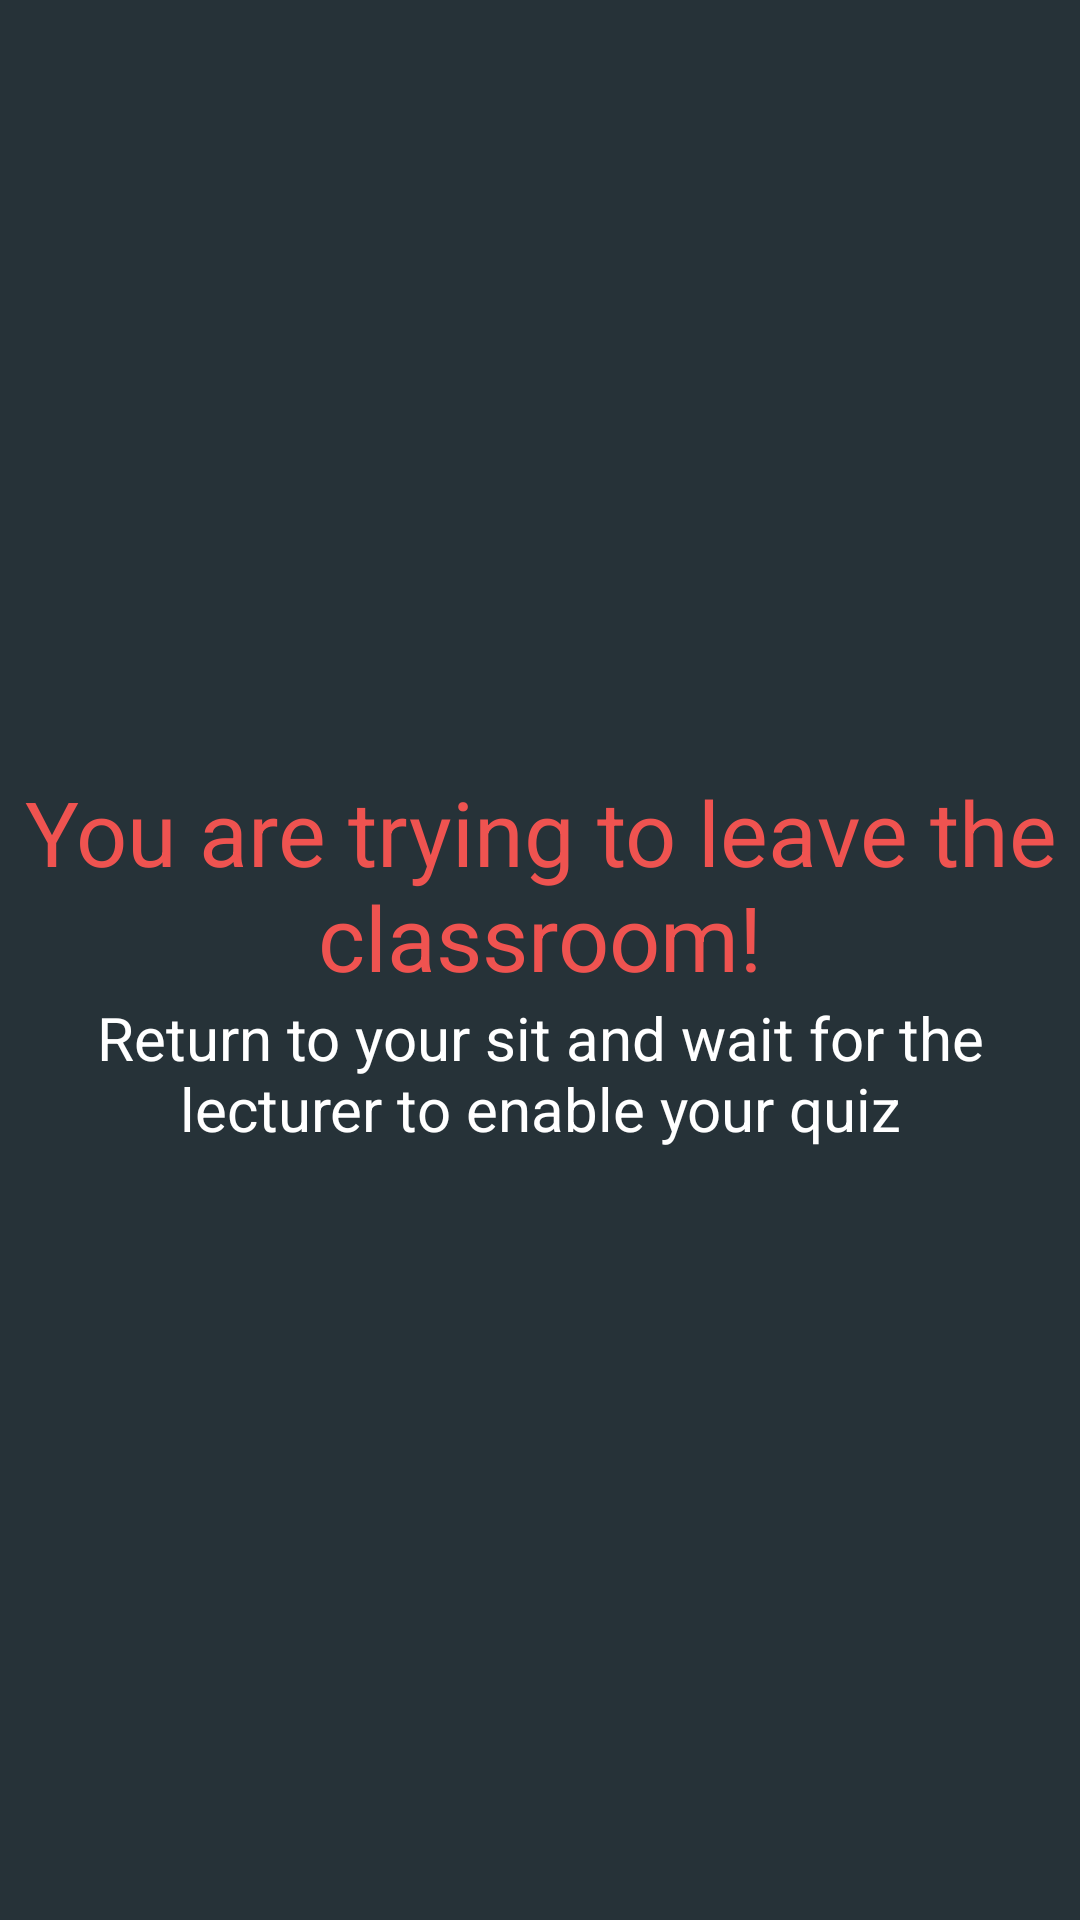

Here is an Android app screen rendered from its layout file. Give the layout XML and the strings, colors and styles it references.
<!-- AndroidManifest.xml: application theme AppTheme -->
<!-- res/layout/stud_quizdisableview.xml -->
<?xml version="1.0" encoding="utf-8"?>

<LinearLayout xmlns:android="http://schemas.android.com/apk/res/android"
    android:layout_width="match_parent"
    android:layout_height="match_parent"
    android:background="@color/text_secondary"
    android:gravity="center"
    android:orientation="vertical" >

    <TextView
        android:id="@+id/textView1"
        android:layout_width="wrap_content"
        android:layout_height="wrap_content"
        android:layout_gravity="center"
        android:gravity="center"
        android:text="You are trying to leave the classroom!"
        android:textAppearance="?android:attr/textAppearanceLarge"
        android:textColor="@color/student_moving"
        android:textSize="@dimen/Titles_font" />

    <TextView
        android:id="@+id/TextView01"
        android:layout_width="wrap_content"
        android:layout_height="wrap_content"
        android:gravity="center"
        android:text="Return to your sit and wait for the lecturer to enable your quiz"
        android:textAppearance="?android:attr/textAppearanceLarge"
        android:textColor="@color/accent"
        android:textSize="@dimen/Buttons_font" />

</LinearLayout>
<!-- resources referenced by this layout -->
<resources>
  <color name="accent">#FFFFFF</color>
  <color name="student_moving">#EF5350</color>
  <color name="text_secondary">#263238</color>
  <dimen name="Buttons_font">20sp</dimen>
  <dimen name="Titles_font">30sp</dimen>
  <style name="AppTheme" parent="android:Theme.Holo.Light.NoActionBar">
          <item name="android:colorPrimary">@color/primary</item>
          <item name="android:colorPrimaryDark">@color/primary_dark</item>
          <item name="android:colorAccent">@color/accent</item>
          <item name="android:textColorPrimary">@color/text_primary</item>
          <item name="android:textColor">@color/text_secondary</item>
          <item name="android:navigationBarColor">@color/primary_dark</item>
       	
      </style>
  <color name="primary">#B3E5FC</color>
  <color name="primary_dark">#0277BD</color>
  <color name="text_primary">#0D47A1</color>
</resources>
